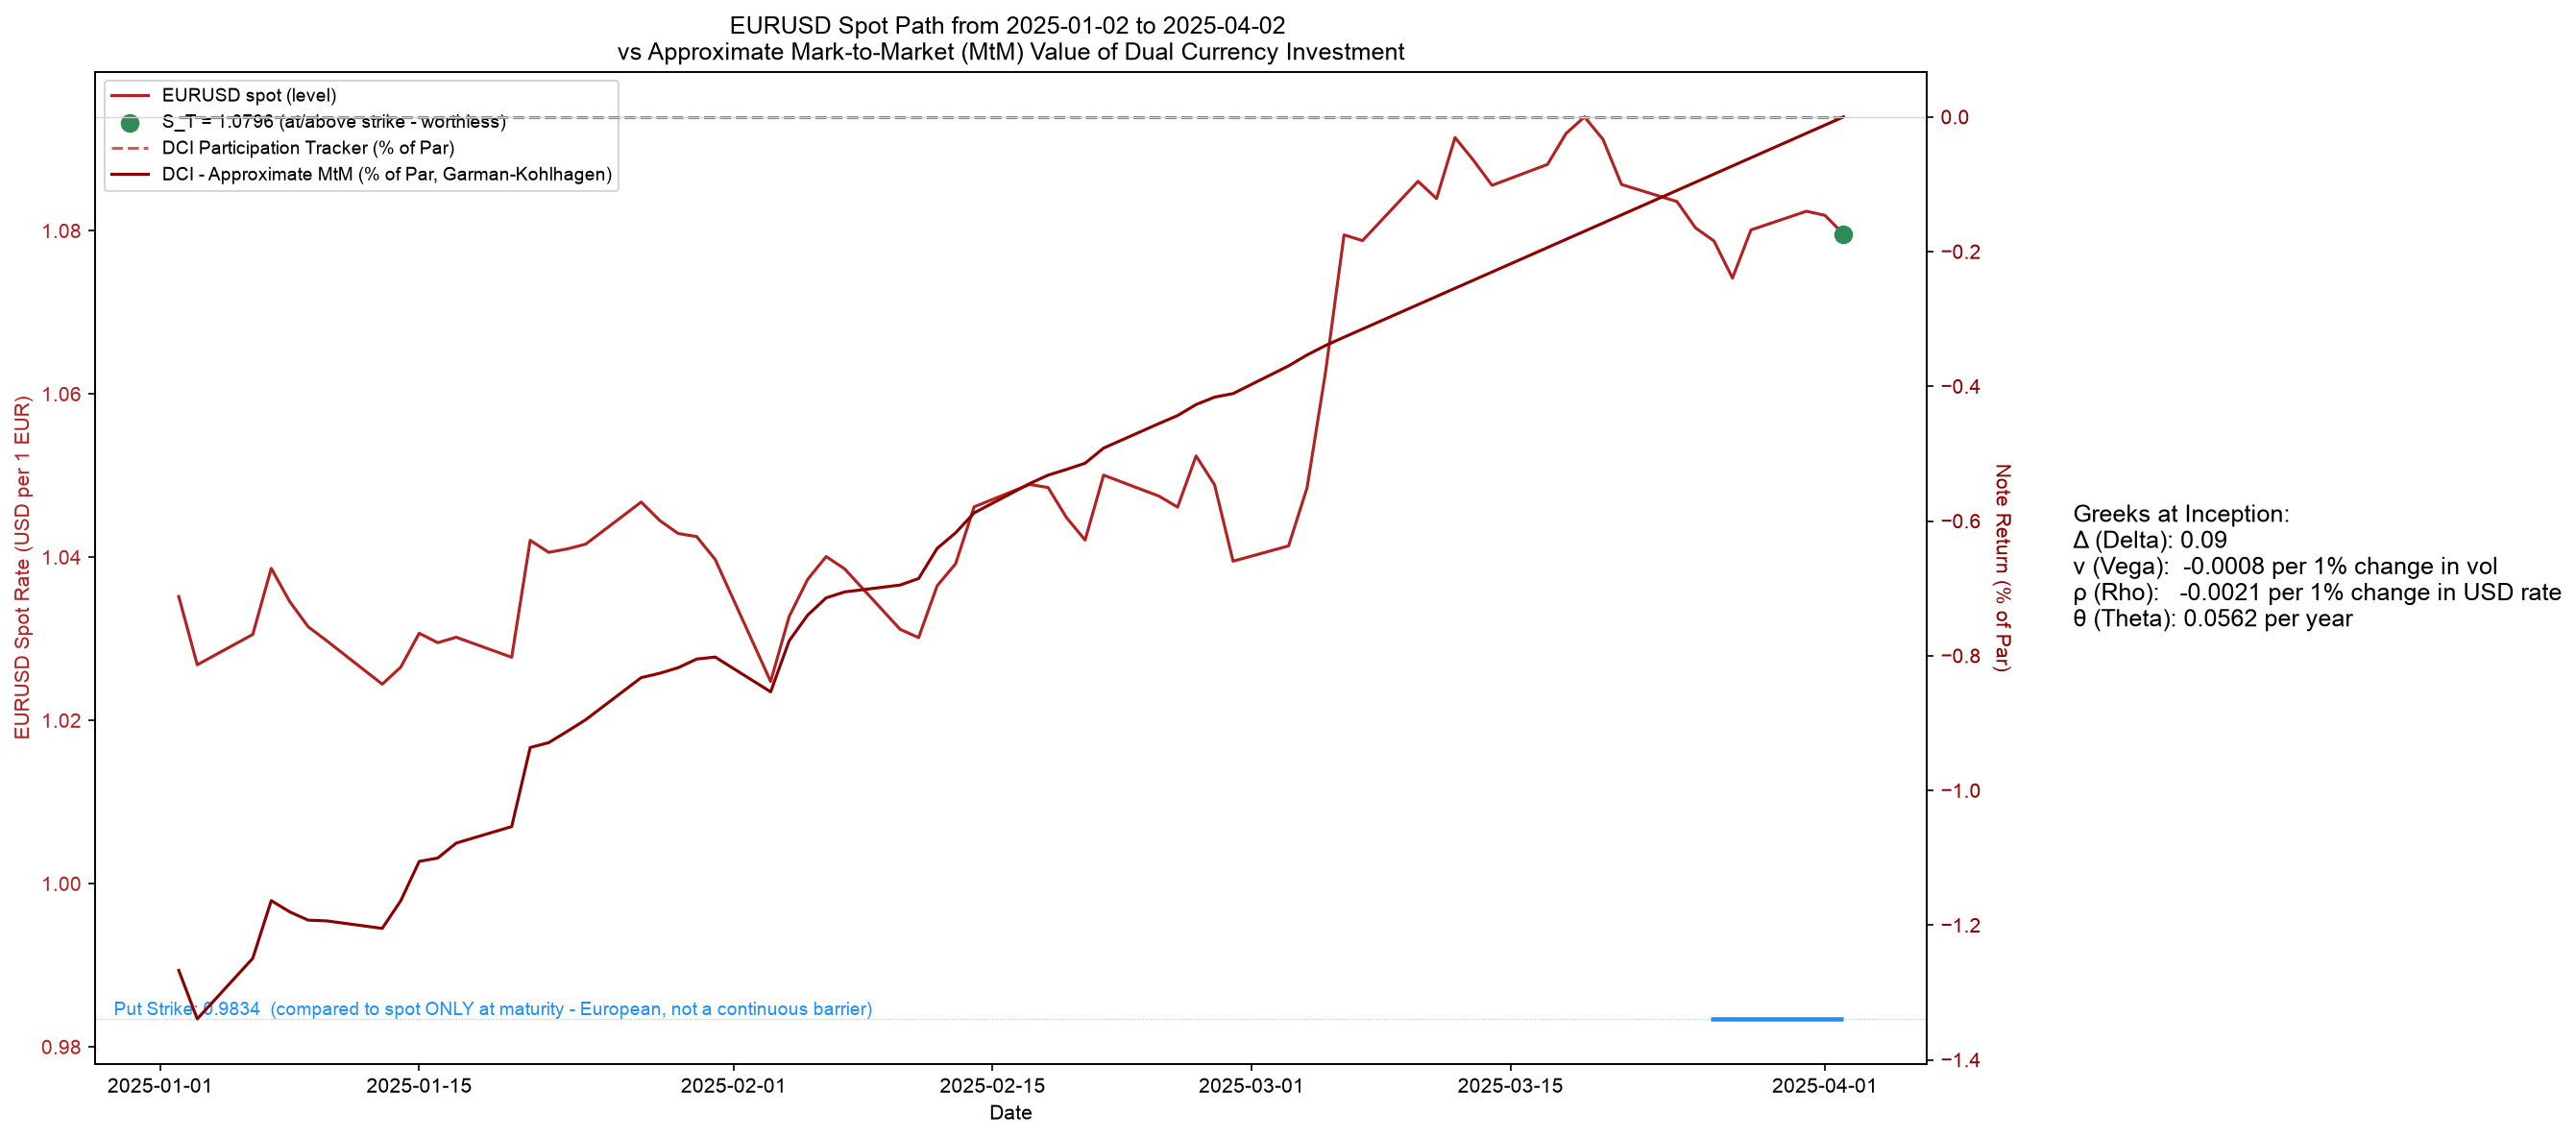

Write Python code to recreate this figure.
import os

import numpy as np
import pandas as pd
import matplotlib.pyplot as plt
import QuantLib as ql

plt.rcParams["font.family"] = "Arial"

SCRIPT_DIR = os.path.dirname(os.path.abspath(__file__))
OUTPUT_PNG = os.path.join(SCRIPT_DIR, os.path.splitext(os.path.basename(__file__))[0] + ".png")

# --- Product terms ---
# Quoting convention used throughout this file: S = how many units of DEPOSIT
# currency 1 unit of ALT currency costs (e.g. DEPOSIT=USD, ALT=EUR -> S is the
# standard "EURUSD" quote, ~1.05-1.15). This is the same convention as
# Garman-Kohlhagen / QuantLib's BlackScholesMertonProcess expects (domestic
# = DEPOSIT, foreign = ALT), and it mirrors the Reverse Convertible's "S" 1:1 -
# ALT plays the role of "the stock", priced in DEPOSIT currency. See README for
# a full worked numeric example and why "below strike" can sound backwards
# if you're used to a USDJPY-style inverse quote.
STRIKE = 0.95                # short put strike on ALT, as a fraction of S0

DEPOSIT_CCY = "USD"              # the deposit / numeraire currency
ALT_CCY = "EUR"               # the currency the put is sold on

# Flat short-term rate ASSUMPTIONS (not fetched - same modeling simplification
# as RISK_FREE_RATE in the Reverse Convertible/FCN/Discount Certificate
# scripts elsewhere in this repo). Set these to whatever real short rates you
# want to model for the two currencies (e.g. SOFR/EFFR for USD, EUR short-term
# rate for EUR, SONIA for GBP, TONA for JPY) - there is no single generic
# per-currency short-rate feed wired up here, see README.
DEPOSIT_RATE = 0.04              # DEPOSIT currency short-term rate ("r")
ALT_RATE = 0.02                # ALT currency short-term rate ("q" - plays the
                               # exact role of a dividend yield in Garman-Kohlhagen)

# Same real, sourced issuer CDS spread used in the Reverse Convertible
# (Goldman Sachs 5y, 53.08 bps) - the deposit leg carries the deposit-taking
# bank's own credit risk, same reasoning as the RC's ZCB leg. Replace if
# modeling a different counterparty.
ISSUER_CDS_SPREAD = 0.005308

# DCIs are typically short-dated (days to a few months), unlike the 1-year
# convention used for RC/FCN elsewhere in this repo.
ENTRY_DATE = "2025-01-02"
TENOR = 0.25                  # 3 months

SPOT_SCENARIO_RANGE = np.arange(0.80, 1.21, 0.02)  # 80% to 120% of S0, in 2pt steps


def fetch_fx_path(deposit_ccy, alt_ccy, entry_date, years=TENOR):
    """S = DEPOSIT amount per 1 ALT unit (see module docstring). Yahoo Finance
    ticker convention: "{CCY1}{CCY2}=X" returns CCY2-per-1-CCY1, verified
    directly (EURUSD=X -> ~1.15 USD per EUR, USDJPY=X -> ~155 JPY per USD) -
    so ALT{DEPOSIT}=X gives exactly the DEPOSIT-per-ALT quote wanted here."""
    ticker = f"{alt_ccy}{deposit_ccy}=X"
    start = pd.Timestamp(entry_date)
    end = start + pd.Timedelta(days=round(years * 365.25))

    try:
        import yfinance as yf
        data = yf.download(ticker, start=start, end=end, progress=False, auto_adjust=False)
        if data is None or data.empty:
            raise RuntimeError("empty response")
        close = data["Close"]
        if isinstance(close, pd.DataFrame):
            close = close.iloc[:, 0]
        series = close.dropna()
    except Exception as exc:
        raise RuntimeError(
            f"Could not fetch {ticker} from yfinance ({exc}) - check that {deposit_ccy}/{alt_ccy} "
            f"is a valid, listed FX pair.")

    if series.empty:
        raise RuntimeError(f"No data returned for {ticker}")
    return series


# ---------------------------------------------------------------------------
# REPLICATION: DCI = Long DEPOSIT-currency balance (ZCB) - Short Put on ALT
#
# Mechanically identical to the Reverse Convertible (see that folder's
# README/code) with ALT playing the role of "the stock", DEPOSIT playing the
# role of cash, and Garman-Kohlhagen (Black-Scholes-Merton with the ALT
# short rate standing in for a dividend yield q - holding a foreign currency
# continuously earns its own risk-free rate, same mathematical role as a
# continuous dividend) pricing the option. QuantLib's BlackScholesMertonProcess
# already IS Garman-Kohlhagen once q is the foreign rate - no new engine
# needed.
#
# Scenario A (ALT strengthens or stays flat vs. strike, S_T >= STRIKE*S0):
#   put expires worthless - principal stays in DEPOSIT currency.
# Scenario B (ALT weakens past strike, S_T < STRIKE*S0):
#   bank exercises: principal is converted into ALT at the strike rate.
#   ALT received = Principal_DEPOSIT / STRIKE (same conversion-ratio logic as
#   the Reverse Convertible's Principal/Strike share delivery), worth
#   Principal_DEPOSIT * (S_T / STRIKE) back in DEPOSIT terms at the real spot.
# ---------------------------------------------------------------------------

def zcb_price_and_greeks(principal, T_remaining, funding_rate):
    discount = (1 + funding_rate) ** T_remaining
    price = principal / discount
    rho = -T_remaining * price / (1 + funding_rate)
    theta = price * np.log(1 + funding_rate)
    return {"price": price, "rho": rho, "theta": theta}


def _quantlib_process(S, r, q, sigma, today):
    calendar = ql.NullCalendar()
    day_count = ql.Actual365Fixed()
    spot = ql.QuoteHandle(ql.SimpleQuote(S))
    rf_ts = ql.YieldTermStructureHandle(ql.FlatForward(today, r, day_count, ql.Continuous, ql.Annual))
    div_ts = ql.YieldTermStructureHandle(ql.FlatForward(today, q, day_count, ql.Continuous, ql.Annual))
    vol_ts = ql.BlackVolTermStructureHandle(ql.BlackConstantVol(today, calendar, sigma, day_count))
    return ql.BlackScholesMertonProcess(spot, div_ts, rf_ts, vol_ts)


def black_scholes_put(S, K, T, r, sigma, q=0.0):
    """Plain European put via QuantLib's AnalyticEuropeanEngine. With q set
    to the ALT currency's own short rate, this process IS Garman-Kohlhagen -
    the standard closed-form FX option model, not a hand-derived add-on."""
    if T <= 0:
        intrinsic = max(K - S, 0.0)
        delta = -1.0 if S < K else 0.0
        return {"price": intrinsic, "delta": delta, "vega": 0.0, "rho": 0.0, "theta": 0.0}

    today = ql.Date(1, 1, 2000)  # arbitrary fixed anchor - only T (via day count) matters
    ql.Settings.instance().evaluationDate = today
    process = _quantlib_process(S, r, q, sigma, today)

    days = max(int(round(T * 365.25)), 1)
    exercise = ql.EuropeanExercise(today + ql.Period(days, ql.Days))
    payoff = ql.PlainVanillaPayoff(ql.Option.Put, K)
    option = ql.VanillaOption(payoff, exercise)
    option.setPricingEngine(ql.AnalyticEuropeanEngine(process))

    return {
        "price": option.NPV(), "delta": option.delta(), "vega": option.vega(),
        "rho": option.rho(), "theta": option.theta(),
    }


def dci_mtm(S, S0, T_remaining, sigma, r=DEPOSIT_RATE, alt_rate=ALT_RATE, credit_spread=ISSUER_CDS_SPREAD):
    """Short put quantity is Principal/Strike (conversion ratio), NOT 1x -
    the entire principal converts to ALT below the strike, matching physical
    conversion of Principal/Strike units of ALT. Same derivation as the
    Reverse Convertible's put_quantity - see that folder's README."""
    zcb = zcb_price_and_greeks(S0, T_remaining, r + credit_spread)
    put = black_scholes_put(S, STRIKE * S0, T_remaining, r, sigma, alt_rate)
    put_quantity = 1.0 / STRIKE

    return {
        "price": zcb["price"] - put_quantity * put["price"],
        "delta": -put_quantity * put["delta"],
        "vega": -put_quantity * put["vega"],
        "rho": zcb["rho"] - put_quantity * put["rho"],
        "theta": zcb["theta"] - put_quantity * put["theta"],
    }


def dci_running_return(S0, path):
    """Participation Tracker: the terminal payoff FORMULA applied to each
    day's spot - full principal back (in DEPOSIT) if spot is at/above strike;
    below it, value = Principal * (S/Strike), exactly what conversion into
    Principal/Strike units of ALT is worth back in DEPOSIT terms. NOT what
    you'd actually receive if unwound today - see the MTM line for that."""
    strike_level = STRIKE * S0
    below_strike = path < strike_level
    running = pd.Series(0.0, index=path.index)
    running[below_strike] = path[below_strike] / strike_level - 1.0
    return running


def dci_mtm_price_series(S0, path, sigma, r=DEPOSIT_RATE, alt_rate=ALT_RATE):
    maturity_date = path.index[-1]
    prices = []
    for date, level in path.items():
        T_remaining = (maturity_date - date).days / 365.25
        prices.append(dci_mtm(level, S0, T_remaining, sigma, r, alt_rate)["price"])
    return pd.Series(prices, index=path.index)


def realized_annualized_vol(path):
    log_returns = np.log(path / path.shift(1)).dropna()
    return log_returns.std() * np.sqrt(252)


def max_drawdown(path):
    running_max = path.cummax()
    drawdown = path / running_max - 1
    return drawdown.min()


def plot_path(path, S0, pair_label, sigma=None, greeks=None):
    """Left axis: the raw FX rate LEVEL (not a % return - an exchange rate
    isn't a return the way a stock price is, even though the math of a %
    change looks similar). Right axis: the note's own return figures (%
    of par) - the Participation Tracker and the MtM fair value share it,
    since both are genuinely "return"-like quantities, unlike the raw rate."""
    strike_level = STRIKE * S0
    dci_return_pct = dci_running_return(S0, path) * 100
    S_T = float(path.iloc[-1])
    exercised = S_T < strike_level

    _, ax = plt.subplots(figsize=(18, 8))
    ax.plot(path.index, path.values, color="firebrick", linewidth=1.5,
            label=f"{pair_label} spot (level)")
    ax.tick_params(axis="y", labelcolor="firebrick")

    # European, not American/barrier: only S_T (the terminal marker below)
    # vs. the strike decides the outcome - nothing that happens mid-path
    # matters. The strike is drawn faint and full-width purely as a visual
    # reference level, and solid/bold only over the last ~8% of the window
    # (where the comparison actually happens) so it doesn't read as a
    # continuously-monitored barrier.
    ax.axhline(strike_level, color="dodgerblue", linewidth=0.5, linestyle="dotted", alpha=0.5)
    x0, x1 = path.index[0], path.index[-1]
    emphasis_start = x0 + (x1 - x0) * 0.92
    ax.hlines(strike_level, emphasis_start, x1, color="dodgerblue", linewidth=2.2, linestyle="solid")
    ax.text(0.01, strike_level, f"Put Strike: {strike_level:.4f}  (compared to spot ONLY at maturity - "
            f"European, not a continuous barrier)", transform=ax.get_yaxis_transform(),
            color="dodgerblue", fontsize=9, va="bottom", ha="left")
    ax.scatter([x1], [S_T], color=("firebrick" if exercised else "seagreen"), s=70, zorder=5,
               label=f"S_T = {S_T:.4f} ({'below strike - exercised' if exercised else 'at/above strike - worthless'})")
    ax.set_xlabel("Date")
    ax.set_ylabel(f"{pair_label} Spot Rate ({DEPOSIT_CCY} per 1 {ALT_CCY})", color="firebrick")
    ax.margins(x=0, y=0.05)

    ax2 = ax.twinx()
    l1, = ax2.plot(dci_return_pct.index, dci_return_pct.values, color="indianred", linewidth=1.5,
                    linestyle="dashed", label="DCI Participation Tracker (% of Par)")
    ax_lines, ax_labels = ax.get_legend_handles_labels()
    lines = ax_lines + [l1]
    labels = ax_labels + [l1.get_label()]

    if greeks is not None:
        greeks_text = (
            "Greeks at Inception:\n"
            f"Δ (Delta): {greeks['delta']:.2f}\n"
            f"ν (Vega):  {greeks['vega'] / S0 * 0.01:.4f} per 1% change in vol\n"
            f"ρ (Rho):   {greeks['rho'] / S0 * 0.01:.4f} per 1% change in {DEPOSIT_CCY} rate\n"
            f"θ (Theta): {greeks['theta'] / S0:.4f} per year"
        )
        ax.text(1.08, 0.5, greeks_text, transform=ax.transAxes,
                fontsize=12, fontweight="light", color="black", va="center", ha="left")

    if sigma is not None:
        mtm_price = dci_mtm_price_series(S0, path, sigma)
        mtm_gain_over_par_pct = (mtm_price / S0 - 1) * 100

        mtm_line, = ax2.plot(
            mtm_gain_over_par_pct.index, mtm_gain_over_par_pct.values, color="darkred", linewidth=1.5,
            linestyle="solid", label="DCI - Approximate MtM (% of Par, Garman-Kohlhagen)")
        lines.append(mtm_line)
        labels.append(mtm_line.get_label())

        combined_min = min(dci_return_pct.min(), mtm_gain_over_par_pct.min())
        combined_max = max(dci_return_pct.max(), mtm_gain_over_par_pct.max())
        pad = (combined_max - combined_min) * 0.05 if combined_max > combined_min else 1.0
        ax2.set_ylim(combined_min - pad, combined_max + pad)

    ax2.set_ylabel("Note Return (% of Par)", color="darkred", rotation=270, labelpad=15)
    ax2.tick_params(axis="y", labelcolor="darkred")
    ax2.axhline(0, color="lightgrey", linewidth=0.6)

    end_date = path.index[-1]
    ax.set_title(f"{pair_label} Spot Path from {path.index[0].date()} to {end_date.date()} \n"
                 f"vs Approximate Mark-to-Market (MtM) Value of Dual Currency Investment")
    ax.legend(lines, labels, loc="upper left", fontsize=9)
    plt.tight_layout()
    plt.savefig(OUTPUT_PNG, dpi=150, bbox_inches="tight")
    print(f"\nChart saved to {OUTPUT_PNG}")
    plt.close()


if __name__ == "__main__":
    pair_label = f"{ALT_CCY}{DEPOSIT_CCY}"
    print(f"Fetching {pair_label} spot path from {ENTRY_DATE} (entry) to +{TENOR}y (maturity)...")
    print(f"(S = {DEPOSIT_CCY} per 1 {ALT_CCY} - the standard '{pair_label}' quote)")
    path = fetch_fx_path(DEPOSIT_CCY, ALT_CCY, ENTRY_DATE)

    S0 = float(path.iloc[0])
    S_T = float(path.iloc[-1])
    vol = realized_annualized_vol(path)
    dci_return = dci_running_return(S0, path).iloc[-1]

    summary = pd.Series({
        "Entry Date": path.index[0].date(),
        "Maturity Date": path.index[-1].date(),
        "S0": f"{S0:.4f}",
        "S_T": f"{S_T:.4f}",
        "Strike Level": f"{STRIKE * S0:.4f}",
        f"{pair_label} Return": f"{S_T / S0 - 1:.2%}",
        "DCI Return": f"{dci_return:.2%}",
        "Realized Vol (ann.)": f"{vol:.2%}",
        "Max Drawdown": f"{max_drawdown(path):.2%}",
    })

    print("\n" + summary.to_string())

    # No generic implied-vol source exists for an arbitrary FX pair the way
    # VIX serves SPX in the Reverse Convertible/Discount Certificate scripts,
    # so realized historical volatility of the pair itself is used as the
    # pricing vol input - a real, computed number, not invented, but a
    # genuine simplification vs. a real FX implied-vol surface (see README).
    entry_vol = vol

    greeks = dci_mtm(S0, S0, TENOR, entry_vol)
    fair_value_pct_of_par = greeks["price"] / S0

    print(f"\nDCI fair value at inception")
    print(f"({DEPOSIT_CCY} deposit discounted at {DEPOSIT_CCY} rate {DEPOSIT_RATE:.2%} + issuer CDS "
          f"{ISSUER_CDS_SPREAD:.2%},")
    print(f"short ALT put priced via QuantLib/Garman-Kohlhagen at {DEPOSIT_CCY} rate {DEPOSIT_RATE:.2%} / "
          f"{ALT_CCY} rate {ALT_RATE:.2%}, T={TENOR}y,")
    print(f"vol={entry_vol:.2%} realized historical vol of {pair_label}):")
    print(f"  {fair_value_pct_of_par:.2%} of par ({fair_value_pct_of_par - 1:+.2%} vs. par)")

    print(f"\nDCI Greeks at inception:")
    print(f"  Delta: {greeks['delta']:.2f}")
    print(f"  Vega:  {greeks['vega'] / S0 * 0.01:.4f}  (per 1% change in vol)")
    print(f"  Rho:   {greeks['rho'] / S0 * 0.01:.4f}  (per 1% change in {DEPOSIT_CCY} rate)")
    print(f"  Theta: {greeks['theta'] / S0:.4f} per year / {greeks['theta'] / S0 / 365:.5f} per day")

    print(f"\nMTM Fair Value vs. Par at Inception:")
    print(f"  Price: {greeks['price']:,.4f}  vs. Par (S0): {S0:,.4f}  ({fair_value_pct_of_par:.2%} of par)")

    plot_path(path, S0, pair_label, sigma=entry_vol, greeks=greeks)
